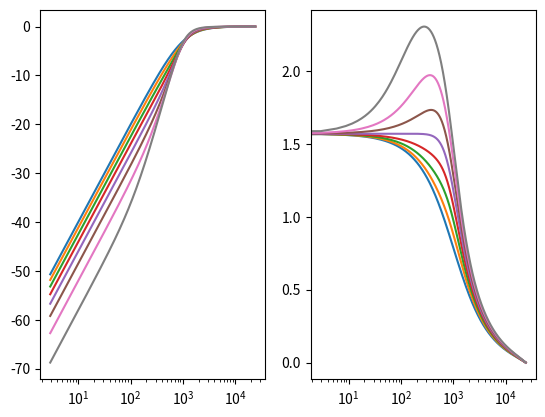

The matplotlib source for this figure:
import numpy as np
from scipy import signal
from matplotlib import pyplot as plt


fs = 48000
fc = 1000
fft_len = 8192

filter1 = signal.butter(1,fc,'highpass',fs=fs, output='sos')
filter2 = signal.butter(2,fc,'highpass',fs=fs, output='sos')

w, h1 = signal.sosfreqz(filter1,worN=fft_len,fs=fs)
w, h2 = signal.sosfreqz(filter2,worN=fft_len,fs=fs)


fig, axs = plt.subplots(ncols=2)
gains = np.arange(0,1,0.125)

for gain in gains:
    axs[0].semilogx(w,20*np.log10(np.abs(h2*gain+h1*(1-gain))))
    axs[1].semilogx(w,np.angle(h2*gain+h1*(1-gain)))
plt.show()